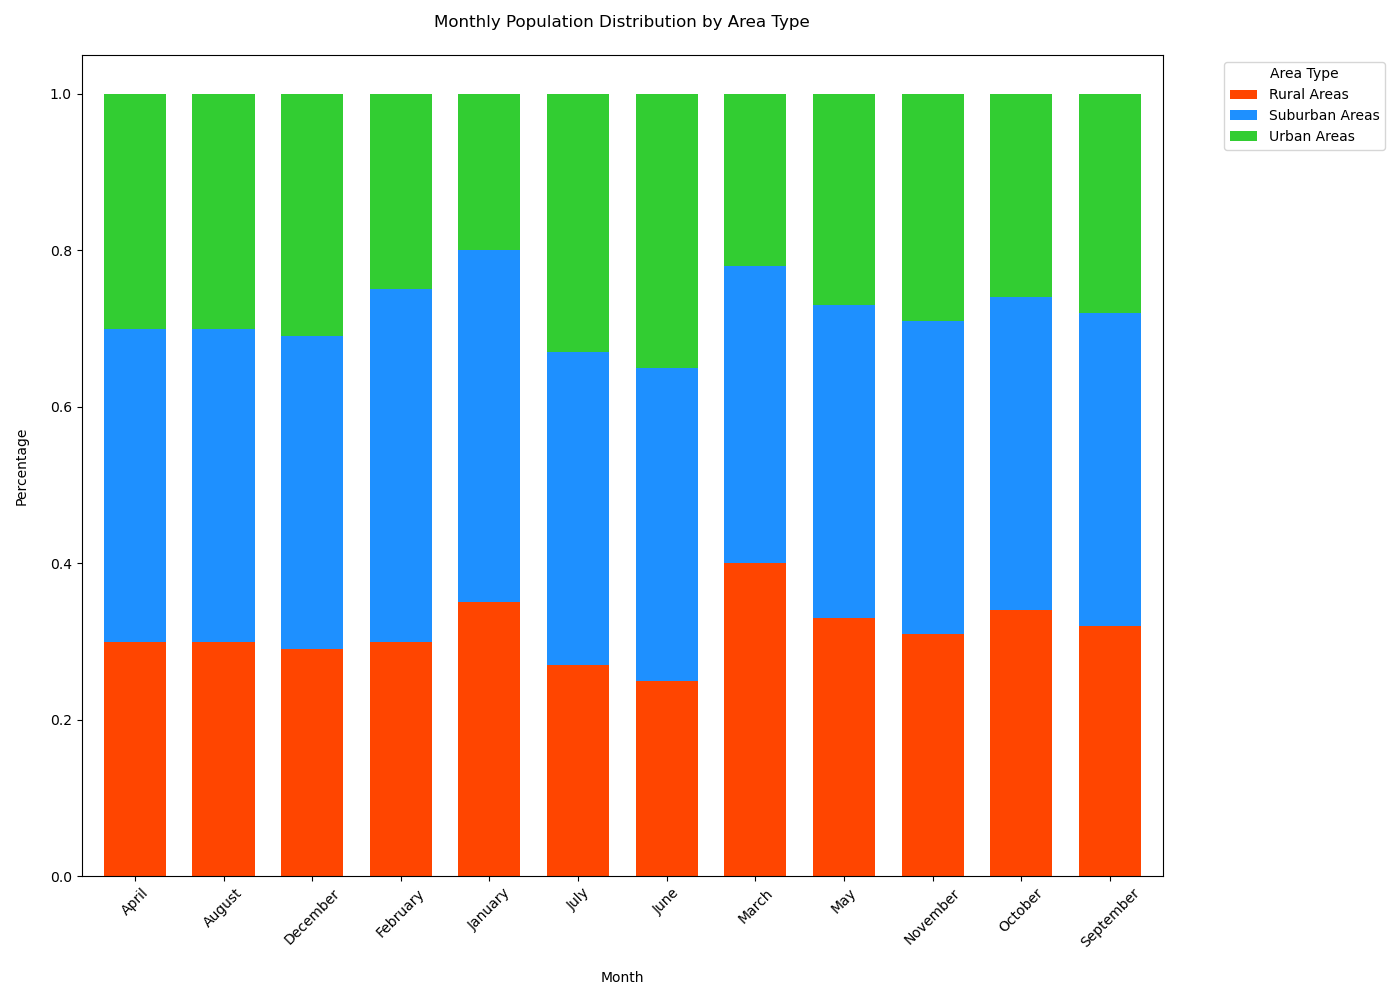

Data behind this chart, as committed beside it:
Month, Urban Areas, Rural Areas, Suburban Areas
January, 20%, 35%, 45%
February, 25%, 30%, 45%
March, 22%, 40%, 38%
April, 30%, 30%, 40%
May, 27%, 33%, 40%
June, 35%, 25%, 40%
July, 33%, 27%, 40%
August, 30%, 30%, 40%
September, 28%, 32%, 40%
October, 26%, 34%, 40%
November, 29%, 31%, 40%
December, 31%, 29%, 40%
